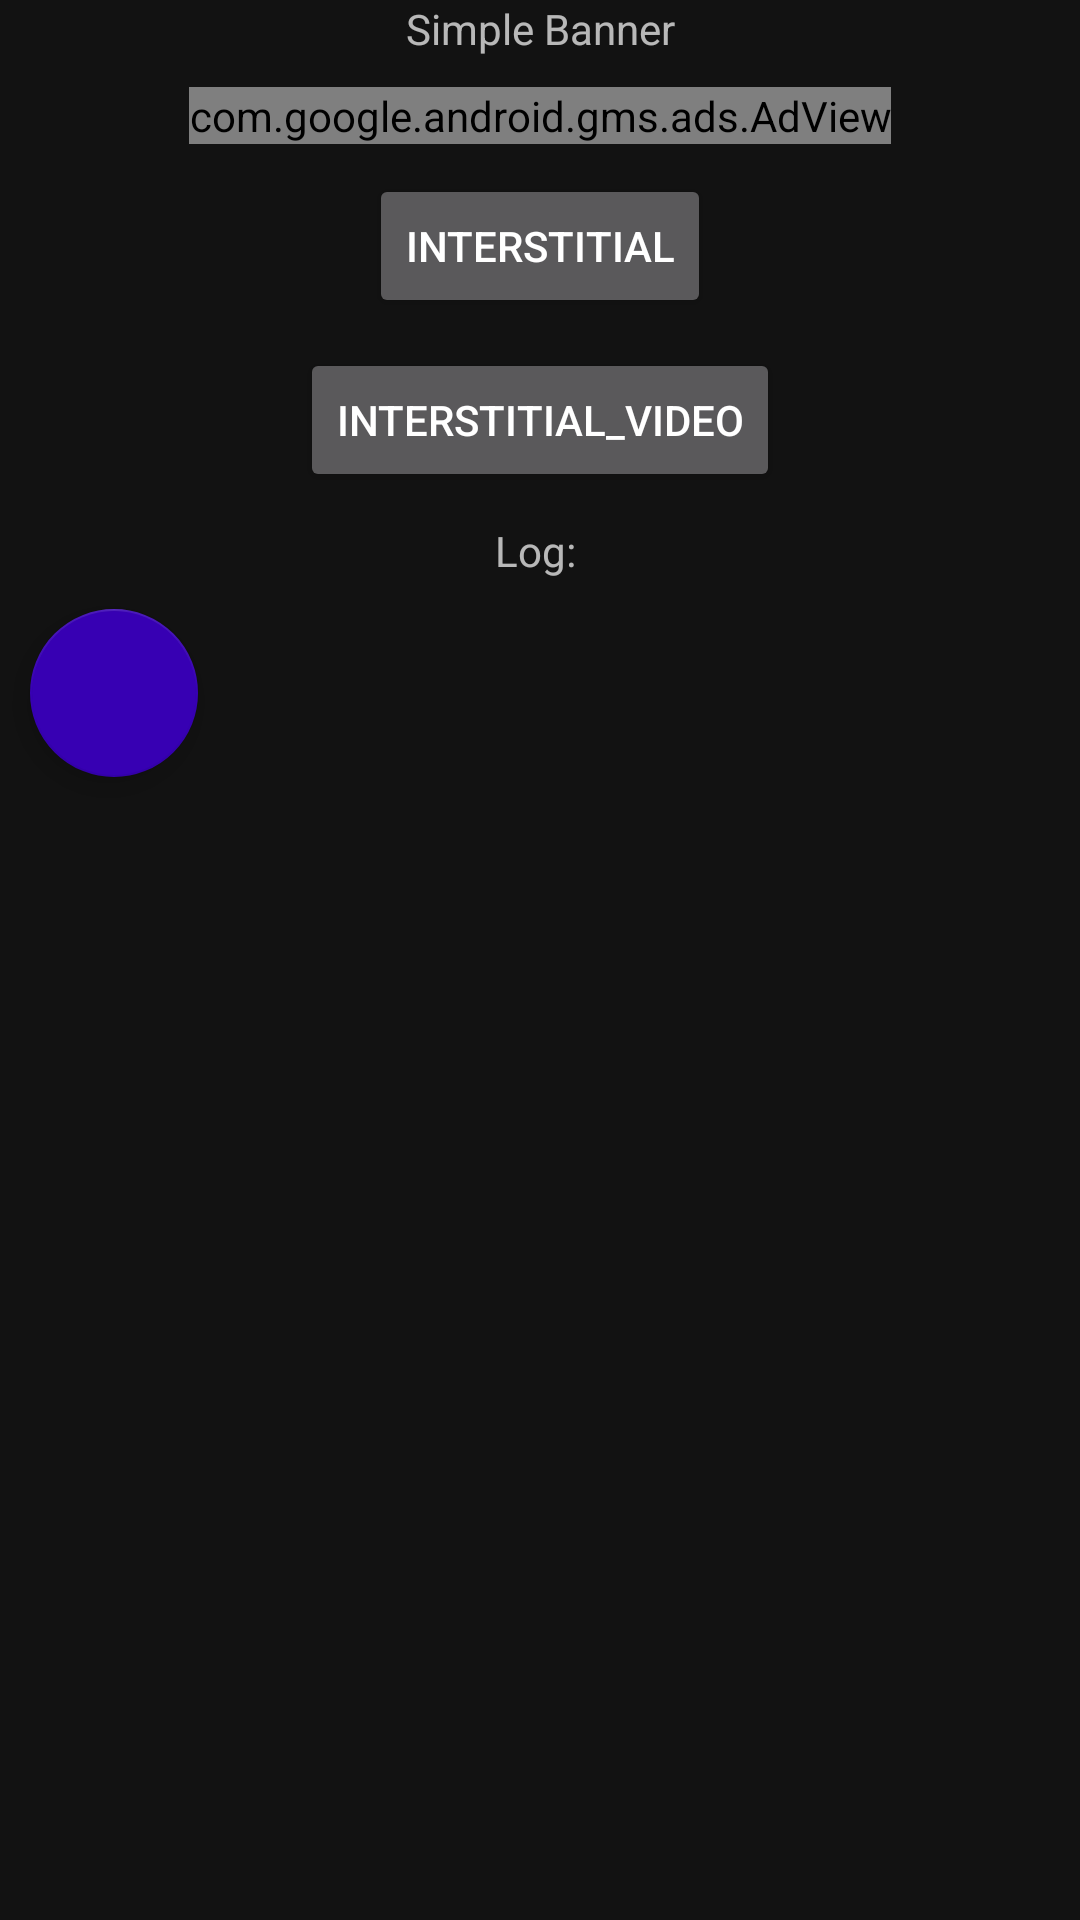

Android layout source for this screen:
<!-- AndroidManifest.xml: application theme AppTheme -->
<!-- res/layout/fragment_banner.xml -->
<?xml version="1.0" encoding="utf-8"?>
<androidx.core.widget.NestedScrollView
    xmlns:android="http://schemas.android.com/apk/res/android"
    xmlns:tools="http://schemas.android.com/tools"
    xmlns:ads="http://schemas.android.com/apk/res-auto"
    android:layout_width="match_parent"
    android:layout_height="match_parent"
    android:layout_margin="10dp"
    tools:context=".activity.MainActivity">

    <LinearLayout
        android:layout_width="match_parent"
        android:layout_height="match_parent"
        android:orientation="vertical">

        <TextView
            android:id="@+id/simple_banner"
            android:layout_width="match_parent"
            android:layout_height="wrap_content"
            android:gravity="center"
            android:text="Simple Banner"/>

        <com.google.android.gms.ads.AdView
            android:id="@+id/adView"
            android:layout_width="wrap_content"
            android:layout_height="wrap_content"
            android:layout_gravity="center"
            android:layout_marginTop="10dp"
            ads:adSize="BANNER"
            ads:adUnitId="ca-app-pub-3940256099942544/6300978111"/>

        <Button
            android:id="@+id/bt_interstitial"
            android:layout_width="wrap_content"
            android:layout_height="wrap_content"
            android:layout_marginTop="10dp"
            android:layout_gravity="center"
            android:text="INTERSTITIAL"/>

        <Button
            android:id="@+id/bt_interstitial_video"
            android:layout_width="wrap_content"
            android:layout_height="wrap_content"
            android:layout_marginTop="10dp"
            android:layout_gravity="center"
            android:text="INTERSTITIAL_VIDEO"/>

        <TextView
            android:id="@+id/log"
            android:layout_width="match_parent"
            android:layout_height="wrap_content"
            android:layout_marginTop="10dp"
            android:gravity="center"
            android:text="Log: "/>

        <include layout="@layout/fab_back"/>

    </LinearLayout>

</androidx.core.widget.NestedScrollView>
<!-- res/layout/fab_back.xml (included above) -->
<?xml version="1.0" encoding="utf-8"?>
<com.google.android.material.floatingactionbutton.FloatingActionButton
    xmlns:android="http://schemas.android.com/apk/res/android"
    xmlns:app="http://schemas.android.com/apk/res-auto"
    android:id="@+id/fab_back"
    android:layout_width="wrap_content"
    android:layout_height="wrap_content"
    android:layout_gravity="bottom"
    android:layout_margin="10dp"
    android:contentDescription="@string/fab"
    android:backgroundTint="@color/colorPrimaryVariant"
    app:srcCompat="@drawable/ic_black_24dp" />
<!-- resources referenced by this layout -->
<resources>
  <color name="colorPrimaryVariant">#3700B3</color>
  <string name="fab">FAB</string>
  <style name="AppTheme" parent="Theme.MaterialComponents.NoActionBar">
          
          <item name="colorPrimary">@color/colorPrimary</item>
          <item name="colorPrimaryDark">@color/colorPrimaryVariant</item>
          <item name="colorAccent">@color/colorAccent</item>
          
          <item name="android:windowContentTransitions">true</item>
      </style>
  <color name="colorPrimary">#6200EE</color>
  <color name="colorAccent">#F4D03F</color>
</resources>
